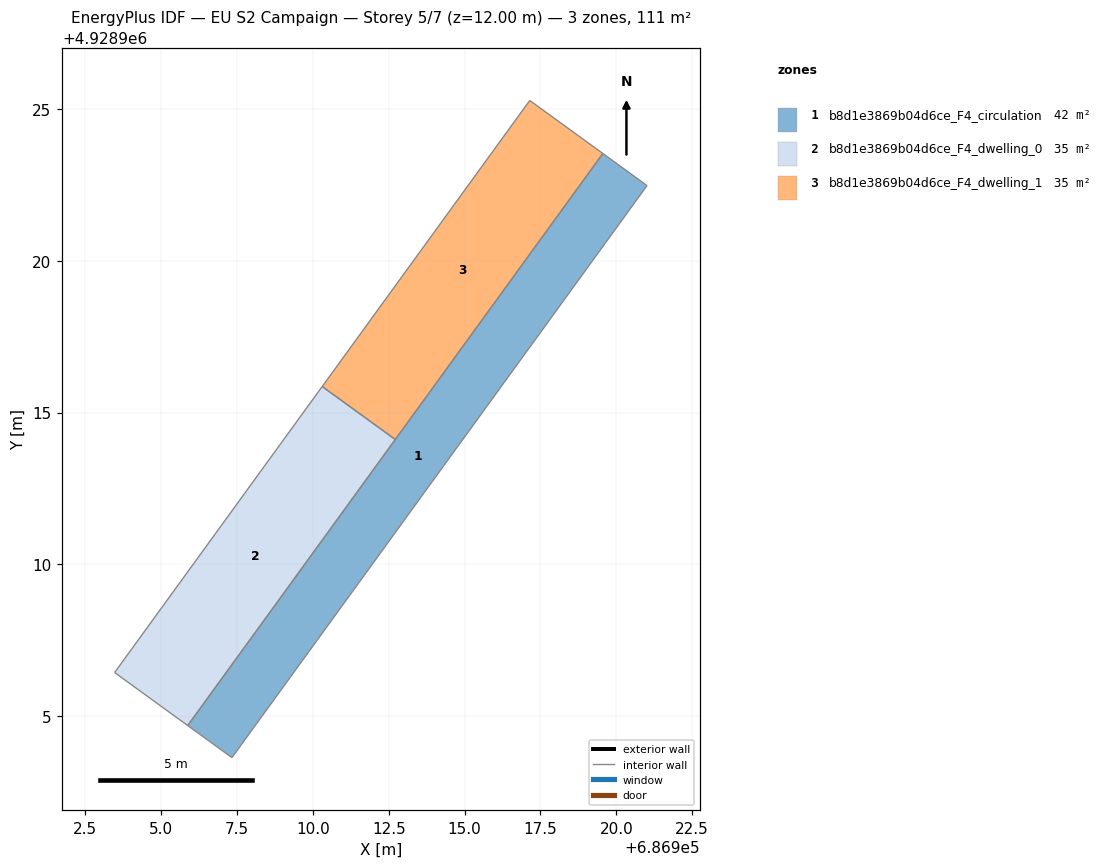
=== STOREY PLAN SPEC (per zone: floor XY polygon, exterior-wall plan segments, windows/doors) ===
zone 1: b8d1e3869b04d6ce_F4_circulation  (41.9 m²)
  floor: (686907.33, 4928903.63) (686921.01, 4928922.48) (686919.56, 4928923.54) (686905.88, 4928904.68)
  interior walls: 4
zone 2: b8d1e3869b04d6ce_F4_dwelling_0  (34.7 m²)
  floor: (686905.88, 4928904.68) (686912.72, 4928914.11) (686910.31, 4928915.86) (686903.47, 4928906.43)
  interior walls: 4
zone 3: b8d1e3869b04d6ce_F4_dwelling_1  (34.7 m²)
  floor: (686912.72, 4928914.11) (686919.56, 4928923.54) (686917.15, 4928925.28) (686910.31, 4928915.86)
  interior walls: 4

=== DERIVED (storey summary) ===
Building: EU S2 Campaign
Storey: 5 of 7  (floor level z = 12.00 m)
Storey gross floor area: 111.2 m²
Zones on this storey: 3
  - b8d1e3869b04d6ce_F4_circulation: floor 41.9 m²
  - b8d1e3869b04d6ce_F4_dwelling_0: floor 34.7 m²
  - b8d1e3869b04d6ce_F4_dwelling_1: floor 34.7 m²
Zone adjacency (shared interzone walls):
  - b8d1e3869b04d6ce_F4_dwelling_0 ↔ b8d1e3869b04d6ce_F4_dwelling_1